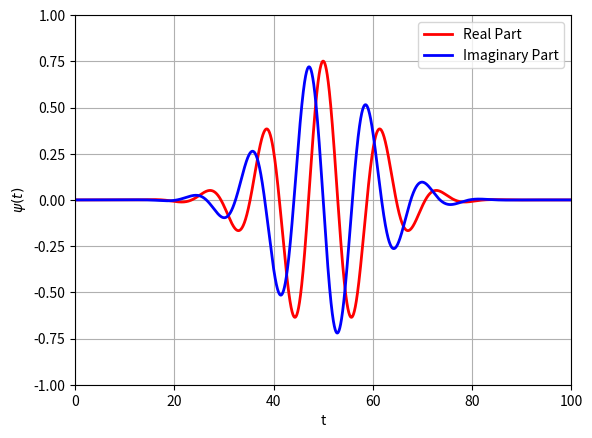

Write the Python code that produced this figure.
"""
Simple code for wavelet function in python. Created for signal processing related class, BME.
(c) AS. - 2024
"""

import numpy as np
import matplotlib.pyplot as plt


class main_window:
    def __init__(self):
        self.dur = 100  # overall duration
        self.rate = 1000  # data rate per 1 seq.
        self.shift = 50  # shifting parameter
        self.scale = 10  # scaling parameter
        self.x_axis = np.linspace(0, self.dur, self.dur * self.rate)  # x-axis

        self.win_real, self.win_imag, self.label = self.win_cmorlet()  # choose your window here (complex wavelet)
        # self.win_real, self.label = self.win_poisson()  # choose your window here (real only)
        self.plot()  # plot

    def win_cmorlet(self):   # complex mother wavelet (morlet)
        f0 = 0.849  # determine the amount of wave in the envelope, default is 0.849
        omega0 = 2 * np.pi * f0  # fund. freq.
        cmorlet = np.pi ** -0.25 * np.exp(-0.5 * ((self.x_axis - self.shift) / self.scale) ** 2) * np.exp(
            -1j * omega0 * ((self.x_axis - self.shift) / self.scale))  # cmorlet equation
        return np.real(cmorlet), np.imag(cmorlet), "C.Morlet"

    def win_cshannon(self):   # complex shannon wavelet
        cshannon = (np.sinc(((self.x_axis - self.shift) / self.scale))
                    * np.exp(-2 * np.pi * 1j * ((self.x_axis - self.shift) / self.scale)))    # cshannon equation
        return np.real(cshannon), np.imag(cshannon), "C.Shannon"

    def win_cpoisson(self):   # complex shannon wavelet
        n = 4
        cpoisson = (1 / (2 * np.pi)) * ((1 - (1j * ((self.x_axis - self.shift) / self.scale))) ** (-1 * (n + 1)))   # cpoisson equation
        return np.real(cpoisson), np.imag(cpoisson), "C.Shannon"

    def win_ricker(self):   # ricker / mexican-hat wavelet
        std = 1
        ricker = ((2 / (np.sqrt(3 * std) * (np.pi ** 0.25))) * (1 - ((((self.x_axis - self.shift) / self.scale) / std) ** 2))
                  * np.exp(-1 * (((self.x_axis - self.shift) / self.scale) ** 2) / (2 * (std ** 2))))     # ricker equation
        return ricker, "Mexican-Hat"

    def win_shannon(self):   # shannon wavelet
        shannon = 2 * np.sinc(2 * ((self.x_axis - self.shift) / self.scale)) - np.sinc(((self.x_axis - self.shift) / self.scale))   # shannon equation
        return shannon, "Shannon"

    def win_poisson(self):   # poisson wavelet
        poisson = (1 / np.pi) * ((1 - (((self.x_axis - self.shift) / self.scale) ** 2)) / (1 + (((self.x_axis - self.shift) / self.scale) ** 2)) ** 2)      # poisson equation
        return poisson, "Poisson"

    def plot(self):
        plt.plot(self.x_axis, self.win_real, 'r', linewidth=2, label='Real Part')   # plot real part
        plt.plot(self.x_axis, self.win_imag, 'b', linewidth=2, label='Imaginary Part')    # plot imaginary part (applicable on complex wavelet)
        plt.xlim(0, self.dur)
        plt.ylim(-1, 1)
        plt.legend(loc='upper right')
        plt.xlabel('t')
        plt.ylabel(r'$\psi(t)$')
        plt.grid(True)
        plt.show()


if __name__ == '__main__':
    main_window()
